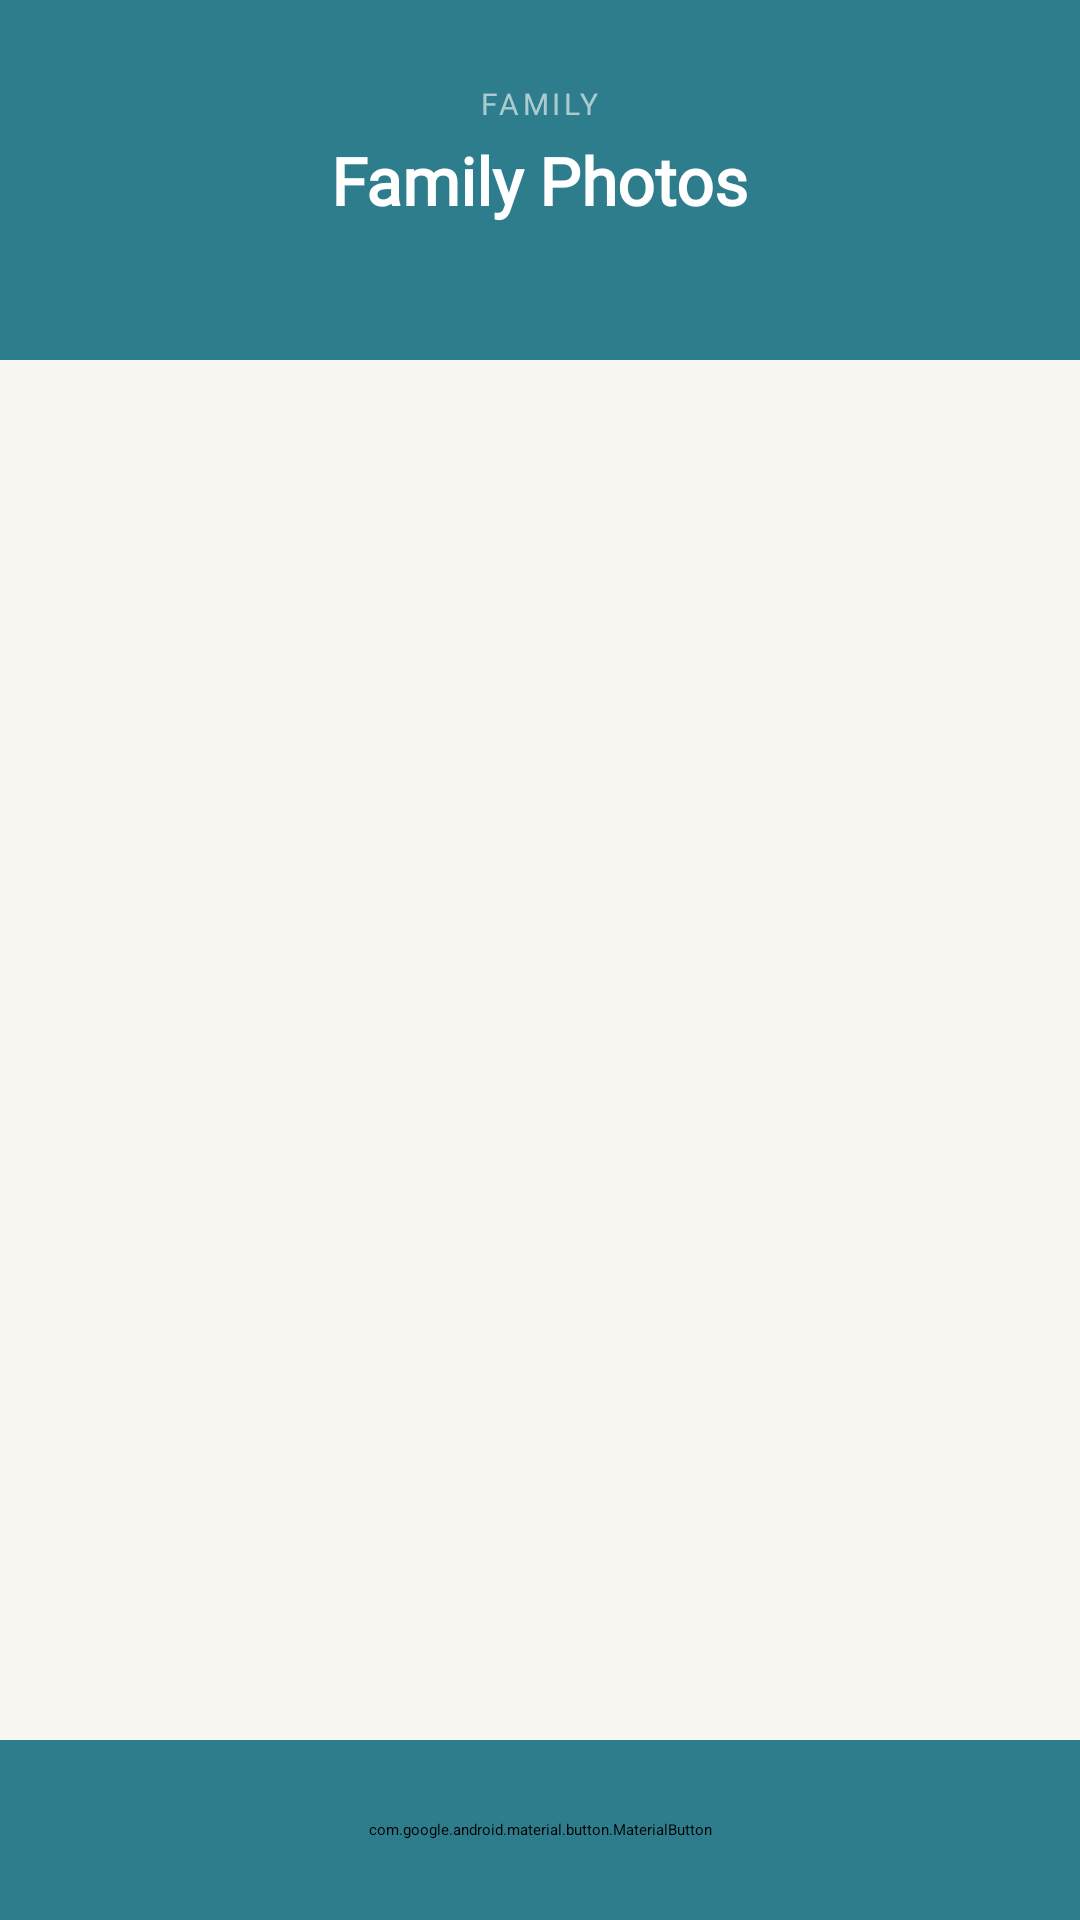

This screen was rendered from an Android layout file. Write that file and the resources it references.
<!-- AndroidManifest.xml: application theme Theme.DementiaAssistance -->
<!-- res/layout/activity_family_photos.xml -->
<?xml version="1.0" encoding="utf-8"?>
<LinearLayout
    xmlns:android="http://schemas.android.com/apk/res/android"
    xmlns:app="http://schemas.android.com/apk/res-auto"
    android:layout_width="match_parent"
    android:layout_height="match_parent"
    android:orientation="vertical"
    android:background="#F8F6F1">

    
    <FrameLayout
        android:layout_width="match_parent"
        android:layout_height="120dp"
        android:background="#2E7D8C"
        android:padding="20dp">

        <LinearLayout
            android:layout_width="wrap_content"
            android:layout_height="wrap_content"
            android:layout_gravity="center"
            android:orientation="vertical"
            android:gravity="center">

            <TextView
                android:layout_width="wrap_content"
                android:layout_height="wrap_content"
                android:text="FAMILY"
                android:textSize="10sp"
                android:textColor="#99FFFFFF"
                android:fontFamily="@font/nunito_bold"
                android:letterSpacing="0.12"
                android:layout_marginBottom="4dp" />

            <TextView
                android:id="@+id/txtFamilyTitle"
                android:layout_width="wrap_content"
                android:layout_height="wrap_content"
                android:text="Family Photos"
                android:textSize="22sp"
                android:textStyle="bold"
                android:textColor="#FFFFFF"
                android:fontFamily="@font/nunito_bold" />

            <TextView
                android:id="@+id/txtTitle"
                android:layout_width="wrap_content"
                android:layout_height="wrap_content"
                android:textSize="13sp"
                android:textColor="#A8D8DF"
                android:fontFamily="@font/nunito_bold"
                android:gravity="center" />
        </LinearLayout>
    </FrameLayout>

    
    <com.google.android.material.button.MaterialButton
        android:id="@+id/btnAddMember"
        android:layout_width="match_parent"
        android:layout_height="54dp"
        android:text="+ Add Family Member"
        android:textSize="16sp"
        android:textColor="#FFFFFF"
        android:fontFamily="@font/nunito_bold"
        android:backgroundTint="#388E3C"
        app:cornerRadius="0dp"
        android:visibility="gone" />

    
    <ScrollView
        android:layout_width="match_parent"
        android:layout_height="0dp"
        android:layout_weight="1"
        android:fillViewport="true">

        <LinearLayout
            android:id="@+id/familyContainer"
            android:layout_width="match_parent"
            android:layout_height="wrap_content"
            android:orientation="vertical"
            android:padding="16dp" />

    </ScrollView>

    
    <com.google.android.material.button.MaterialButton
        android:id="@+id/btnBack"
        android:layout_width="match_parent"
        android:layout_height="60dp"
        android:text="← Back to Home"
        android:textSize="16sp"
        android:textColor="#FFFFFF"
        android:fontFamily="@font/nunito_bold"
        android:backgroundTint="#2E7D8C"
        app:cornerRadius="0dp" />

</LinearLayout>
<!-- resources referenced by this layout -->
<resources>
  <style name="Theme.DementiaAssistance" parent="Theme.MaterialComponents.NoActionBar">
          <item name="colorPrimary">@color/primary</item>
          <item name="colorPrimaryDark">@color/primary_dark</item>
          <item name="colorAccent">@color/primary_light</item>
          <item name="android:statusBarColor">@color/primary_dark</item>
      </style>
  <color name="primary">#2E7D8C</color>
  <color name="primary_dark">#1B5E6E</color>
  <color name="primary_light">#4FB3C8</color>
</resources>
